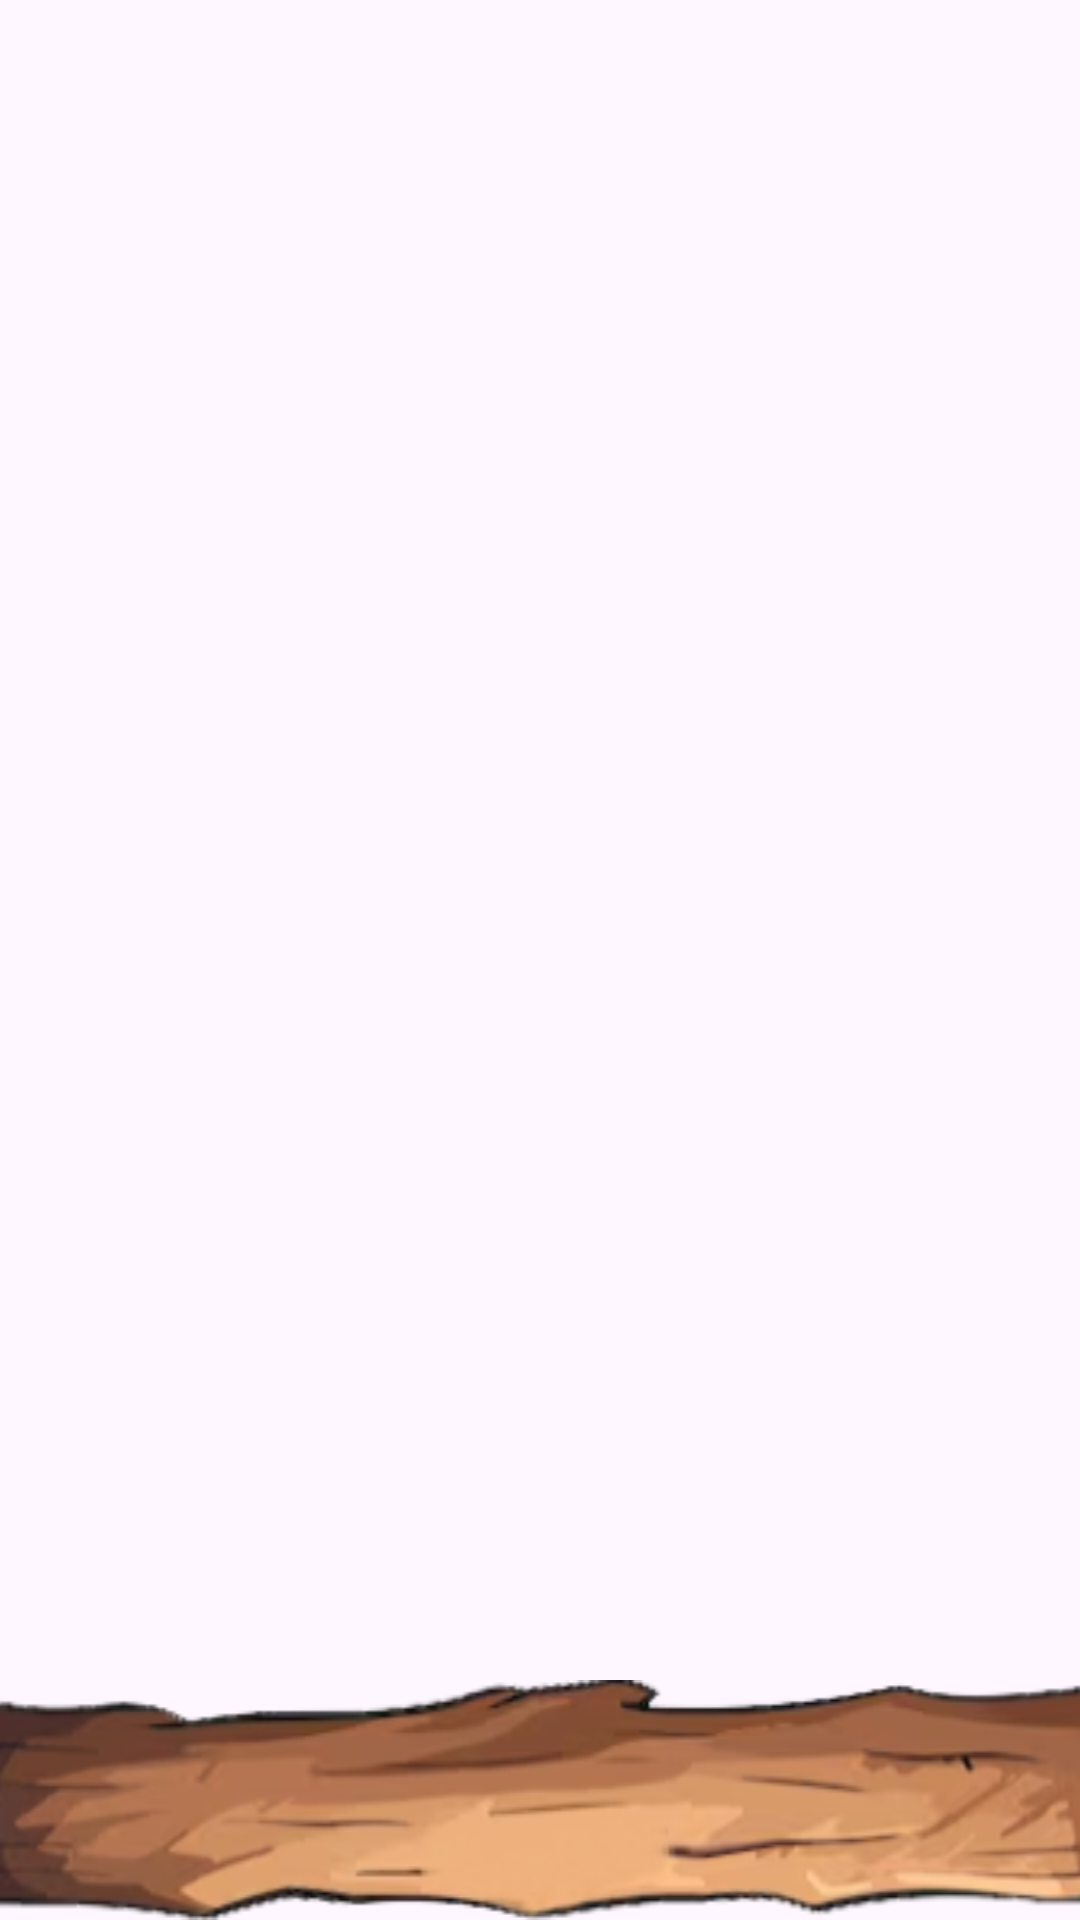

Reconstruct the res/layout file that produces this screen, plus the resources it refers to.
<!-- AndroidManifest.xml: application theme Theme.UFABCirco -->
<!-- res/layout/activity_main.xml -->
<?xml version="1.0" encoding="utf-8"?>
<RelativeLayout xmlns:android="http://schemas.android.com/apk/res/android"
    xmlns:app="http://schemas.android.com/apk/res-auto"
    android:layout_width="match_parent"
    android:layout_height="match_parent">

    <androidx.viewpager2.widget.ViewPager2
        android:id="@+id/view_pager_main"
        android:layout_width="match_parent"
        android:layout_height="match_parent" />

    <com.google.android.material.tabs.TabLayout
        android:id="@+id/tab_layout"
        android:layout_width="match_parent"
        android:layout_height="80dp"
        android:layout_alignParentBottom="true"
        android:background="@drawable/bg_wood_bar"
        android:backgroundTint="@null"
        app:backgroundTint="@null"
        app:tabBackground="@android:color/transparent"
        app:tabIndicatorColor="#56114b"
        app:tabIndicatorHeight="10dp"
        app:tabIndicatorFullWidth="true"

        app:tabInlineLabel="false"
        app:tabIconTint="#56114b"
        app:tabRippleColor="#2256114b"
        app:elevation="0dp"
        app:tabTextColor="#56114b"
        app:tabSelectedTextColor="#3E0B35"/>

</RelativeLayout>
<!-- resources referenced by this layout -->
<resources>
  <!-- drawable bg_wood_bar: png bitmap (drawable, 52856 bytes) -->
  <style name="Theme.UFABCirco" parent="Base.Theme.UFABCirco" />
  <style name="Base.Theme.UFABCirco" parent="Theme.Material3.DayNight.NoActionBar">
          <item name="alertDialogTheme">@style/CustomAlertDialog</item>
          <item name="materialAlertDialogTheme">@style/CustomAlertDialog</item>
  
          <item name="colorSurface">#f7ece0</item>
          <item name="android:textColorPrimary">#56114b</item>
      </style>
  <style name="CustomAlertDialog" parent="Theme.AppCompat.Light.Dialog.Alert">
          <item name="android:windowBackground">@android:color/transparent</item>
          <item name="colorSurface">#f7ece0</item>
      </style>
</resources>
